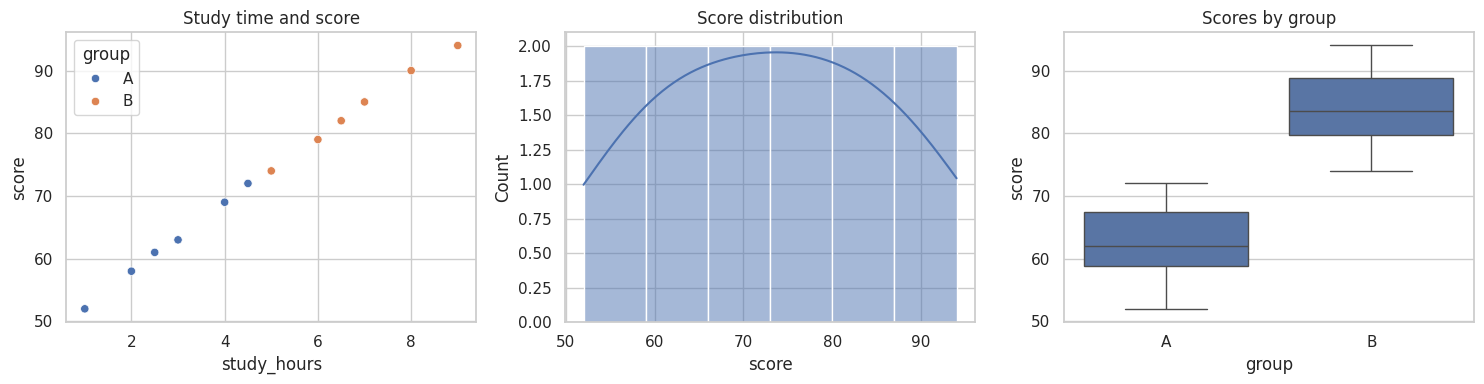

Write the Python code that produced this figure.
"""Create a scatter plot, histogram, and box plot from sample measurements."""

import matplotlib.pyplot as plt
import pandas as pd
import seaborn as sns


def main():
    data = pd.DataFrame(
        {
            "study_hours": [1, 2, 2.5, 3, 4, 4.5, 5, 6, 6.5, 7, 8, 9],
            "score": [52, 58, 61, 63, 69, 72, 74, 79, 82, 85, 90, 94],
            "group": ["A"] * 6 + ["B"] * 6,
        }
    )
    sns.set_theme(style="whitegrid")
    fig, axes = plt.subplots(1, 3, figsize=(15, 4))

    sns.scatterplot(data=data, x="study_hours", y="score", hue="group", ax=axes[0])
    axes[0].set_title("Study time and score")
    sns.histplot(data=data, x="score", bins=6, kde=True, ax=axes[1])
    axes[1].set_title("Score distribution")
    sns.boxplot(data=data, x="group", y="score", ax=axes[2])
    axes[2].set_title("Scores by group")

    fig.tight_layout()
    plt.show()


if __name__ == "__main__":
    main()
